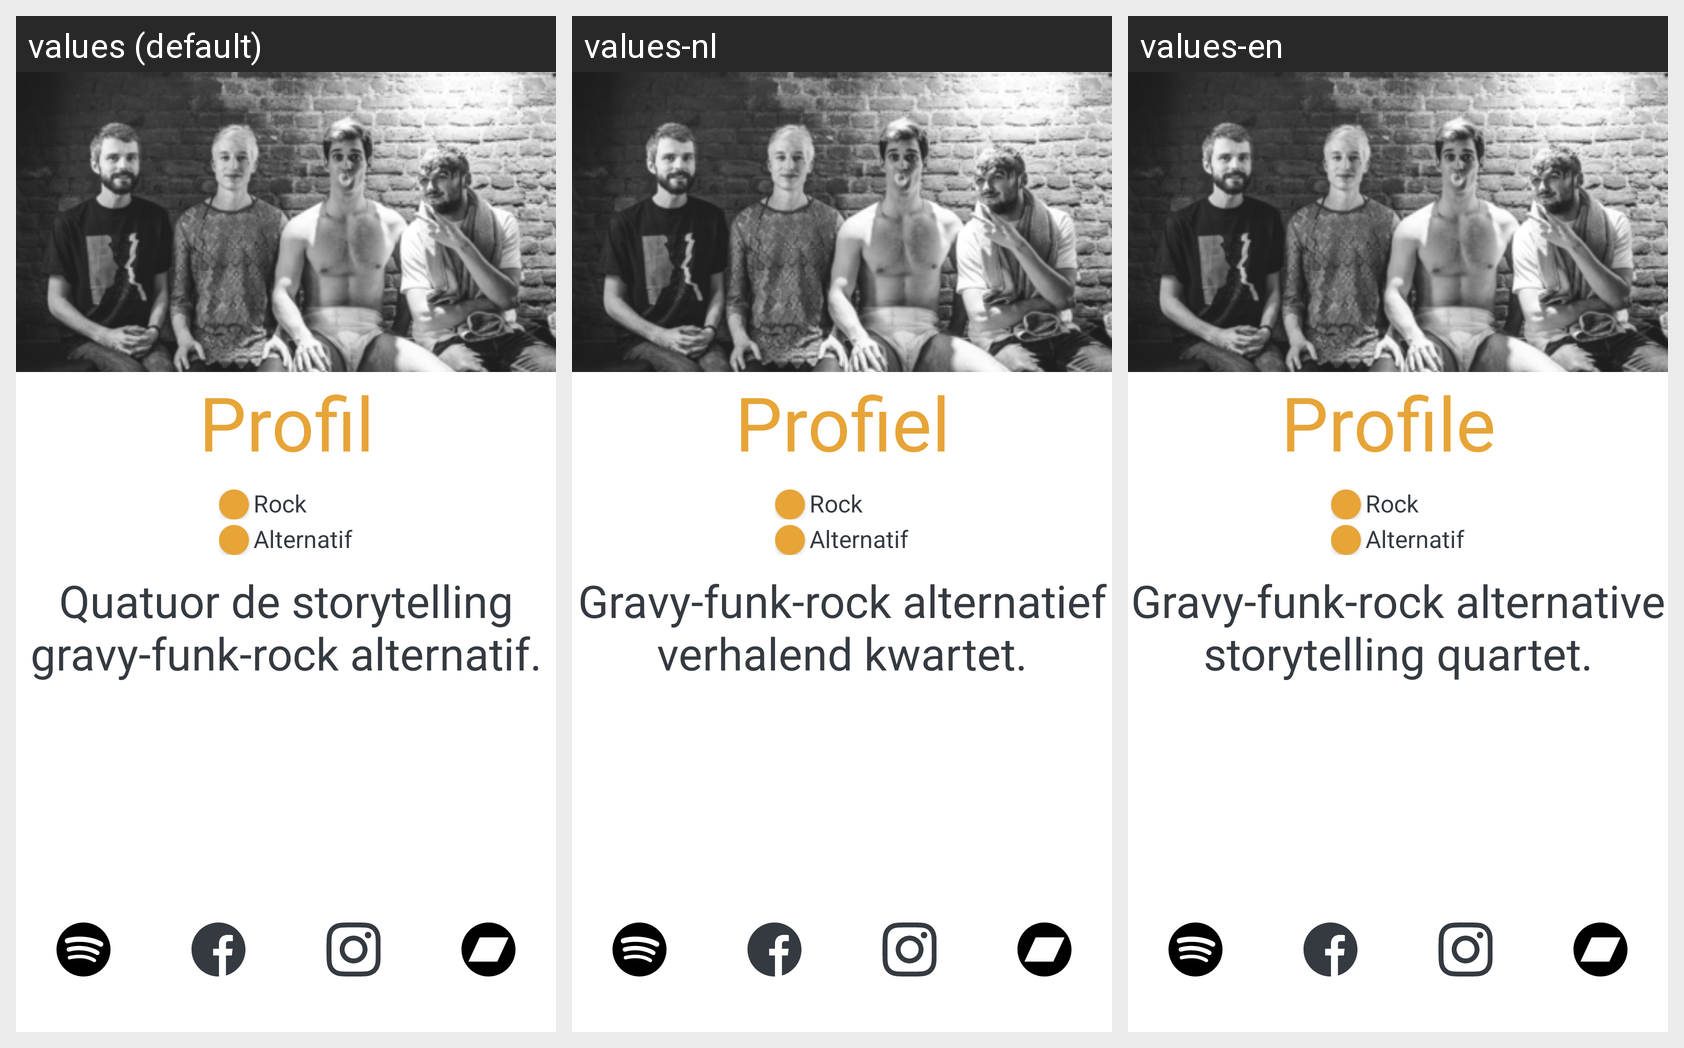

The Android screen above is rendered under several locales of the same app. Produce the string resources it draws, with the default and per-locale values.
Android screen res/layout/activity_f_unk_this_ship.xml rendered under 3 locales, left to right: values (default), values-nl, values-en. Device: Nexus 5 (rendered at 1080×1920; each locale shown at half size, 540×960, under a caption strip naming it); theme AppTheme.
Strings drawn on this screen, with the default value and each locale's value (text and hints the layout hard-codes, and strings that could not be matched under every locale, appear in the picture but are not listed):

profil
  values: Profil
  values-nl: Profiel
  values-en: Profile 

funkthisship_description
  values: Quatuor de storytelling gravy-funk-rock alternatif.
  values-nl: Gravy-funk-rock alternatief verhalend kwartet.
  values-en: Gravy-funk-rock alternative storytelling quartet.
